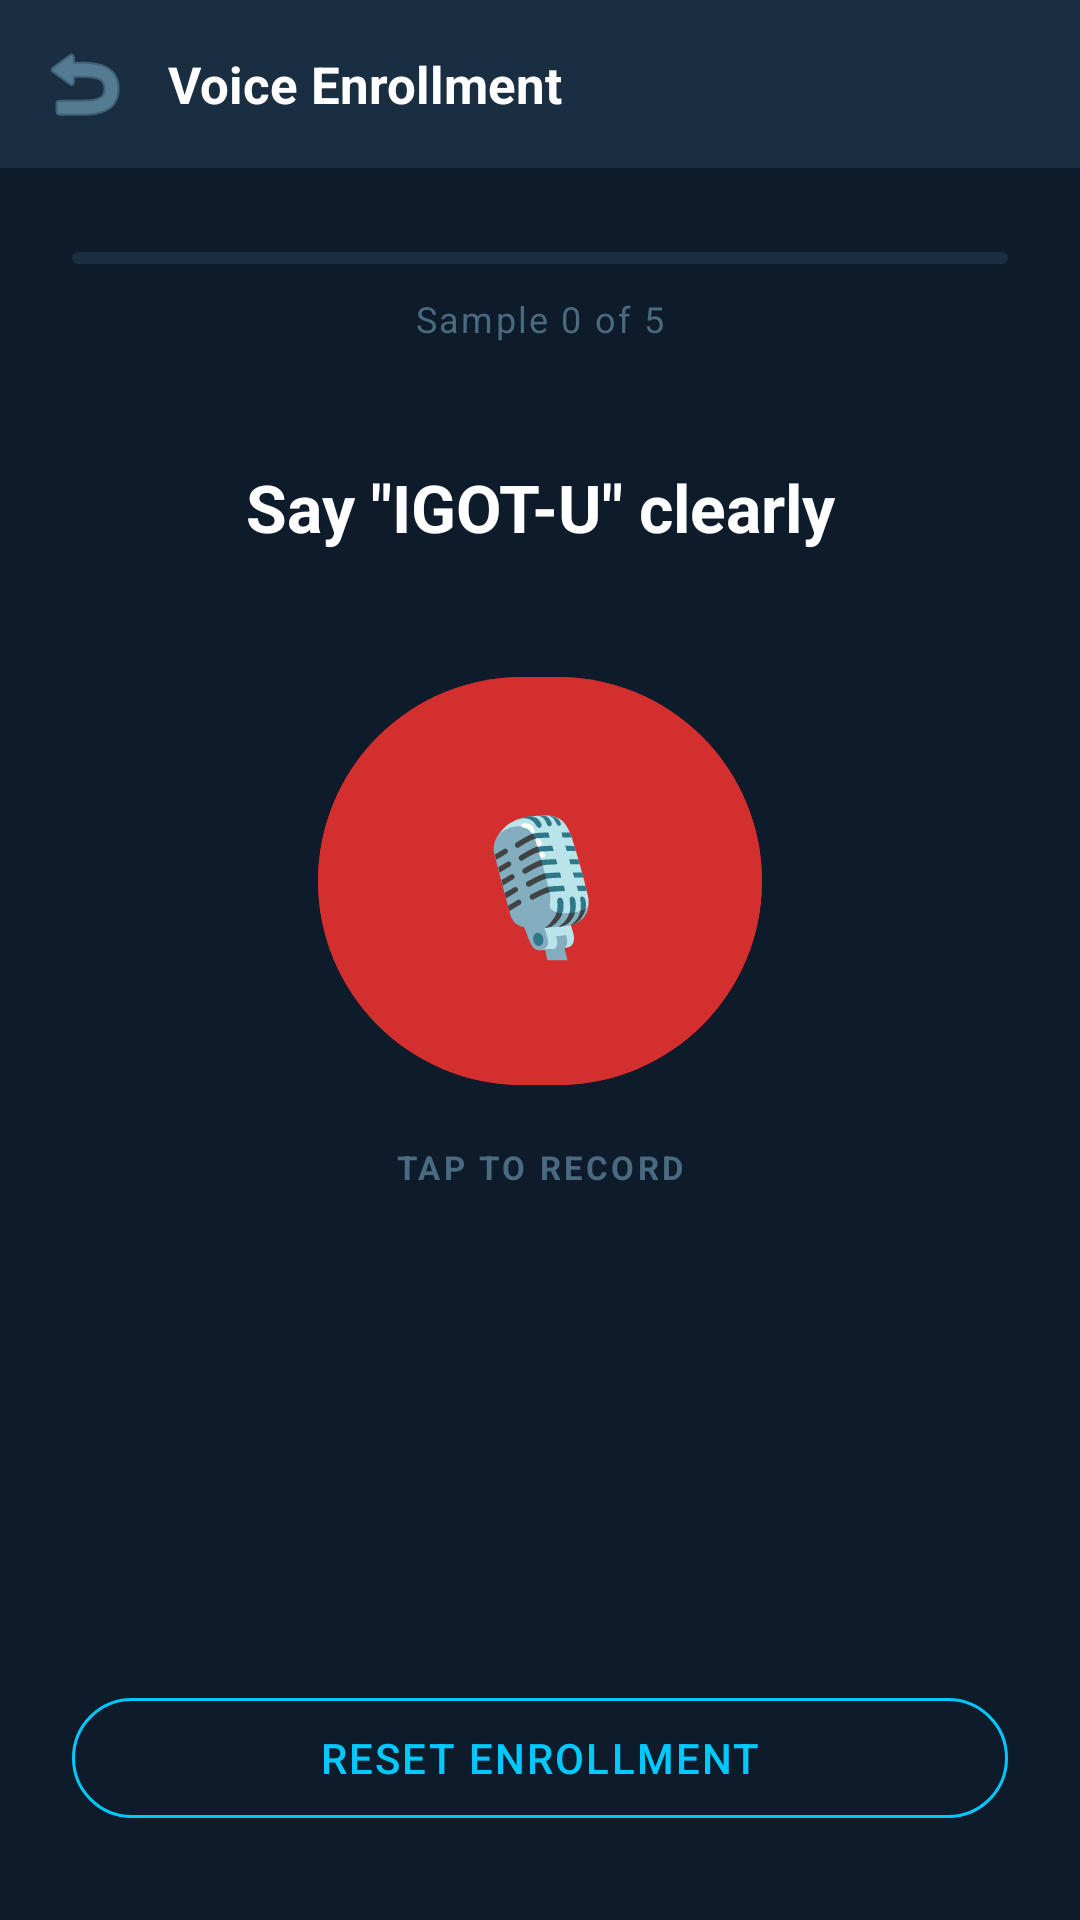

Android layout source for this screen:
<!-- AndroidManifest.xml: application theme Theme.IgotU -->
<!-- res/layout/activity_voice_enrollment.xml -->
<?xml version="1.0" encoding="utf-8"?>
<androidx.constraintlayout.widget.ConstraintLayout
    xmlns:android="http://schemas.android.com/apk/res/android"
    xmlns:app="http://schemas.android.com/apk/res-auto"
    android:layout_width="match_parent"
    android:layout_height="match_parent"
    android:background="@color/navy">

    
    <LinearLayout
        android:id="@+id/toolbar"
        android:layout_width="0dp"
        android:layout_height="56dp"
        android:orientation="horizontal"
        android:gravity="center_vertical"
        android:paddingHorizontal="8dp"
        android:background="@color/navy_light"
        app:layout_constraintTop_toTopOf="parent"
        app:layout_constraintStart_toStartOf="parent"
        app:layout_constraintEnd_toEndOf="parent">

        <ImageButton
            android:id="@+id/btnBack"
            android:layout_width="40dp"
            android:layout_height="40dp"
            android:background="?attr/selectableItemBackgroundBorderless"
            android:src="@android:drawable/ic_menu_revert"
            android:tint="@color/text_secondary" />

        <TextView
            android:layout_width="0dp"
            android:layout_height="wrap_content"
            android:layout_weight="1"
            android:layout_marginStart="8dp"
            android:text="Voice Enrollment"
            android:textColor="@color/text_primary"
            android:textSize="17sp"
            android:textStyle="bold" />
    </LinearLayout>

    
    <com.google.android.material.progressindicator.LinearProgressIndicator
        android:id="@+id/progressEnrollment"
        android:layout_width="0dp"
        android:layout_height="4dp"
        android:layout_marginHorizontal="24dp"
        android:layout_marginTop="28dp"
        app:trackCornerRadius="2dp"
        app:indicatorColor="@color/cyan"
        app:trackColor="@color/navy_light"
        android:max="5"
        android:progress="0"
        app:layout_constraintTop_toBottomOf="@id/toolbar"
        app:layout_constraintStart_toStartOf="parent"
        app:layout_constraintEnd_toEndOf="parent" />

    <TextView
        android:id="@+id/tvProgress"
        android:layout_width="wrap_content"
        android:layout_height="wrap_content"
        android:layout_marginTop="10dp"
        android:text="Sample 0 of 5"
        android:textColor="@color/text_hint"
        android:textSize="12sp"
        android:letterSpacing="0.06"
        app:layout_constraintTop_toBottomOf="@id/progressEnrollment"
        app:layout_constraintStart_toStartOf="parent"
        app:layout_constraintEnd_toEndOf="parent" />

    
    <TextView
        android:id="@+id/tvInstruction"
        android:layout_width="wrap_content"
        android:layout_height="wrap_content"
        android:layout_marginTop="40dp"
        android:text='Say "IGOT-U" clearly'
        android:textColor="@color/text_primary"
        android:textSize="22sp"
        android:textStyle="bold"
        android:gravity="center"
        app:layout_constraintTop_toBottomOf="@id/tvProgress"
        app:layout_constraintStart_toStartOf="parent"
        app:layout_constraintEnd_toEndOf="parent" />

    
    <com.google.android.material.button.MaterialButton
        android:id="@+id/btnRecord"
        android:layout_width="148dp"
        android:layout_height="148dp"
        android:layout_marginTop="36dp"
        android:text="🎙"
        android:textSize="44sp"
        android:backgroundTint="@color/red"
        android:textColor="@color/white"
        android:elevation="6dp"
        app:cornerRadius="74dp"
        app:layout_constraintTop_toBottomOf="@id/tvInstruction"
        app:layout_constraintStart_toStartOf="parent"
        app:layout_constraintEnd_toEndOf="parent" />

    <TextView
        android:layout_width="wrap_content"
        android:layout_height="wrap_content"
        android:layout_marginTop="14dp"
        android:text="TAP TO RECORD"
        android:textColor="@color/text_hint"
        android:textSize="11sp"
        android:letterSpacing="0.10"
        android:textStyle="bold"
        app:layout_constraintTop_toBottomOf="@id/btnRecord"
        app:layout_constraintStart_toStartOf="parent"
        app:layout_constraintEnd_toEndOf="parent" />

    
    <TextView
        android:id="@+id/tvStatus"
        android:layout_width="0dp"
        android:layout_height="wrap_content"
        android:layout_marginHorizontal="32dp"
        android:layout_marginTop="20dp"
        android:text=""
        android:textColor="@color/cyan"
        android:textSize="14sp"
        android:gravity="center"
        android:lineSpacingMultiplier="1.4"
        android:visibility="invisible"
        app:layout_constraintTop_toBottomOf="@id/btnRecord"
        app:layout_constraintStart_toStartOf="parent"
        app:layout_constraintEnd_toEndOf="parent" />

    
    <com.google.android.material.button.MaterialButton
        android:id="@+id/btnReset"
        style="@style/Widget.IgotU.Button.Outline"
        android:layout_width="0dp"
        android:layout_height="52dp"
        android:layout_marginHorizontal="24dp"
        android:layout_marginBottom="28dp"
        android:text="Reset Enrollment"
        app:layout_constraintBottom_toBottomOf="parent"
        app:layout_constraintStart_toStartOf="parent"
        app:layout_constraintEnd_toEndOf="parent" />

</androidx.constraintlayout.widget.ConstraintLayout>
<!-- resources referenced by this layout -->
<resources>
  <color name="cyan">#00C9FF</color>
  <color name="navy">#0D1B2A</color>
  <color name="navy_light">#1A2E42</color>
  <color name="red">#D32F2F</color>
  <color name="text_hint">#4A6A80</color>
  <color name="text_primary">#FFFFFF</color>
  <color name="text_secondary">#7AAFC8</color>
  <color name="white">#FFFFFF</color>
  <style name="Widget.IgotU.Button.Outline" parent="Widget.MaterialComponents.Button.OutlinedButton">
          <item name="android:textColor">@color/cyan</item>
          <item name="strokeColor">@color/cyan</item>
          <item name="android:letterSpacing">0.05</item>
          <item name="cornerRadius">28dp</item>
      </style>
  <style name="Theme.IgotU" parent="Theme.MaterialComponents.DayNight.NoActionBar">
          <item name="colorPrimary">@color/cyan</item>
          <item name="colorPrimaryVariant">@color/cyan_dark</item>
          <item name="colorOnPrimary">@color/navy</item>
          <item name="android:windowBackground">@color/navy</item>
          <item name="android:statusBarColor">@color/navy</item>
          <item name="android:navigationBarColor">@color/navy</item>
      </style>
  <color name="cyan_dark">#0099CC</color>
</resources>
